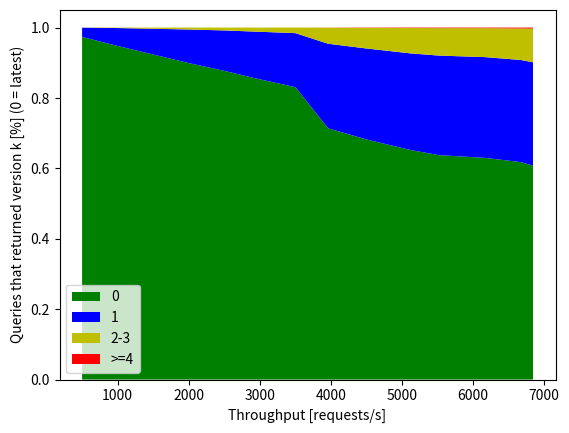

The matplotlib source for this figure:
import numpy as np
from matplotlib import pyplot as plt

x =[500.07527,1000.00041,2000.12605,2500.32767,2999.35171,3500.61361,3961.22224,4501.44157,5123.96493,5517.40271,6164.26833,6668.97663,6841.86631]
readV = {
    '0': [0.97346,0.94781,0.89922,0.87708,0.85294,0.83081,0.71387,0.68207,0.652,0.63763,0.62991,0.61791,0.60789],
    '1': [0.0262,0.05084,0.09535,0.11485,0.13513,0.15339,0.24017,0.25851,0.27464,0.28283,0.28623,0.29007,0.29355],
    '2-3': [0.00034,0.00135,0.00543,0.00805,0.01191,0.01577,0.0456,0.05859,0.07211,0.07785,0.08209,0.08944,0.09562],
    '>=4': [0,0,0,0.00001,0.00002,0.00003,0.00036,0.00083,0.00125,0.00169,0.00176,0.00258,0.00294],
}

f, ax = plt.subplots()

ax.stackplot(x, readV.values(),labels=readV.keys(), colors=['g', 'b', 'y', 'r'])

ax.legend(loc='lower left')
ax.set_xlabel('Throughput [requests/s]')
ax.set_ylabel('Queries that returned version k [%] (0 = latest)')

plt.savefig('readV_freshness_throughput_client.png')
plt.close()
